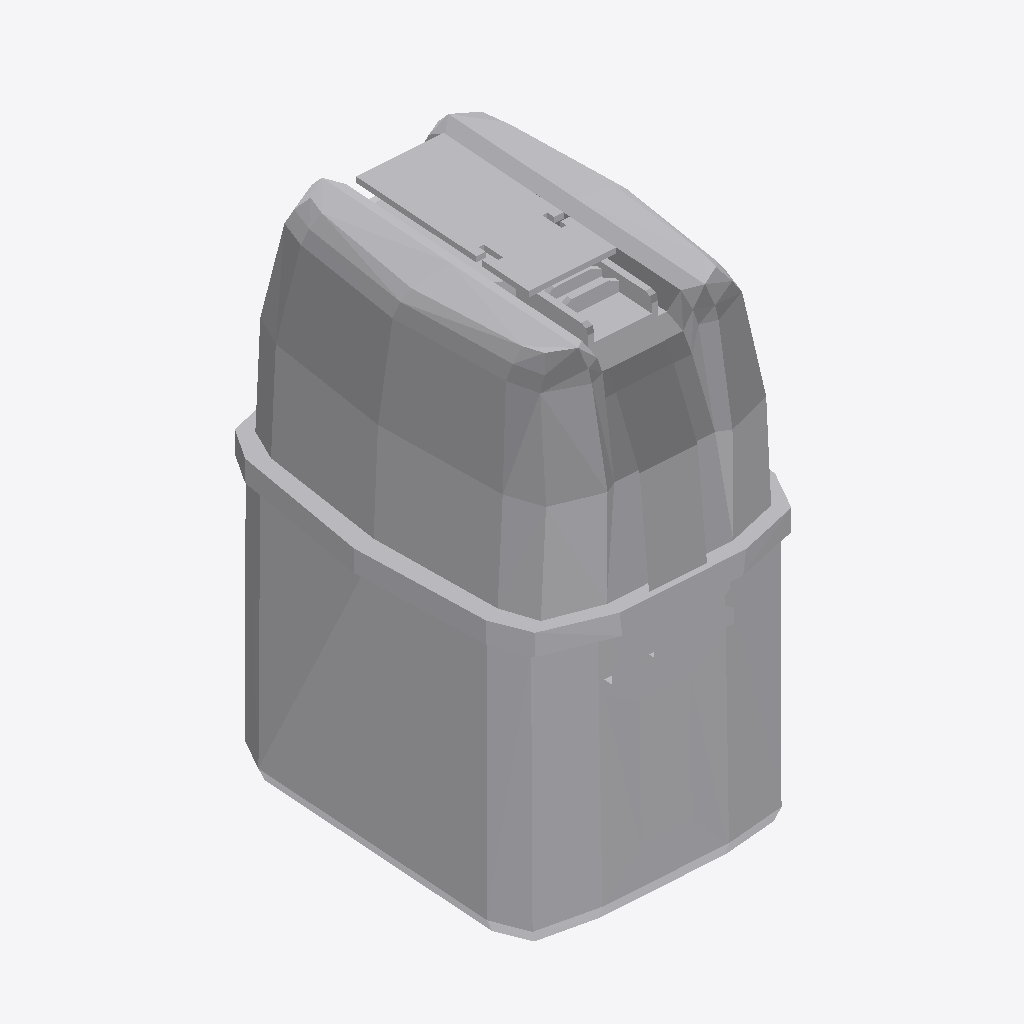
Isometric view of an IFC building model (IFC-SPF (STEP), schema IFC4, length unit metre), seen from the south-west, elements coloured by IFC class: 1 other element (light grey).
Extent 0.099 m × 0.124 m × 0.163 m (x, y, z). Elements (1): 1 IfcBuildingElementProxy.

HEADER;
FILE_DESCRIPTION(('ViewDefinition [ReferenceView_V1.2]','ExchangeRequirement [Any]'),'2;1');
FILE_NAME('respirator.ifc','2025-07-24T16:34:41',('FLYING'),('Trimble Inc.'),'TrimBimToIFC rel. 4.0.2','Trimble Inc. - SketchUp - 2025.0','IFC4 model');
FILE_SCHEMA(('IFC4'));
ENDSEC;
DATA;
#32=IFCPROJECT('0000000000000000000001',#5,'Undefined',$,$,$,$,(#31),#25);
#33=IFCSITE('0000000000000000000002',#5,$,$,$,$,$,$,.ELEMENT.,$,$,$,$,$);
#731=IFCBUILDINGELEMENTPROXY('1c0Lq8R8vEmw_IgcWfuCrh',#5,'CoMachine_Defintion CoMachine',$,$,#66,#730,$,$);
ENDSEC;
